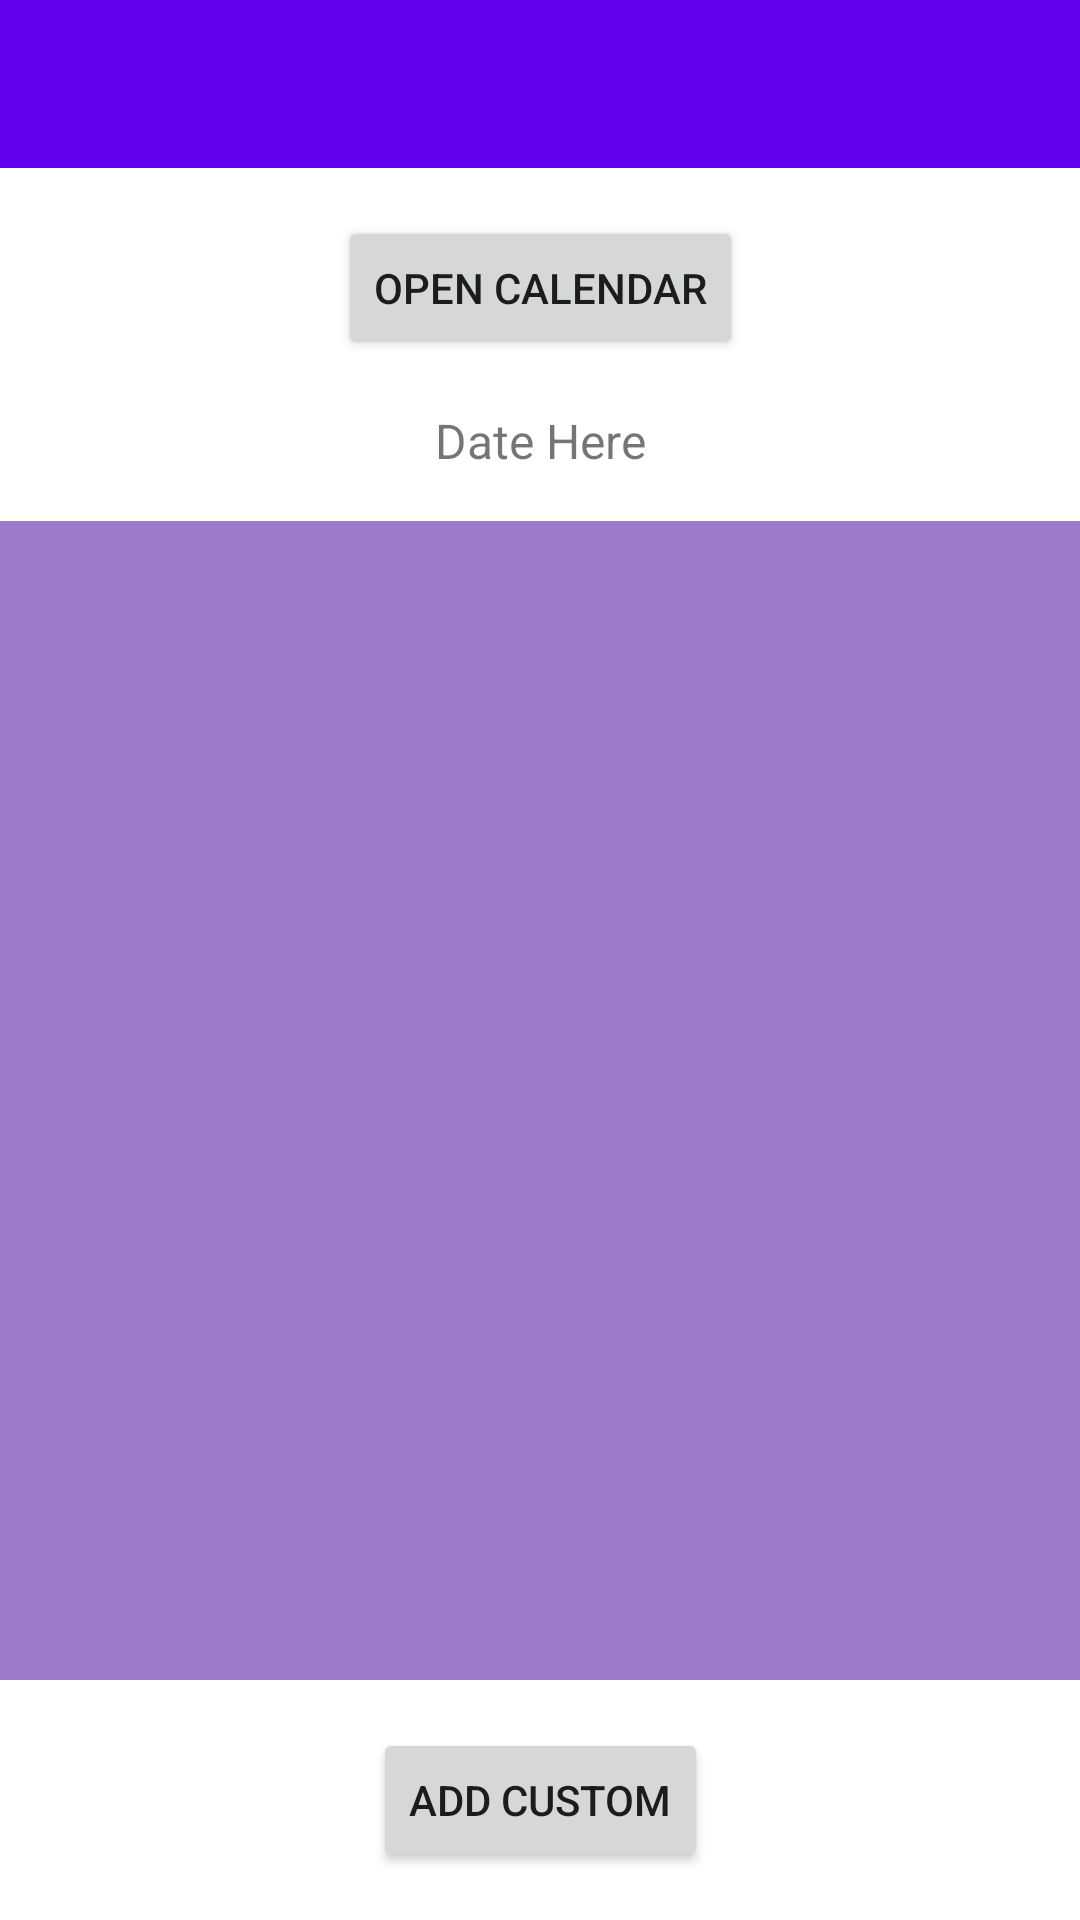

The Android layout XML behind this screen, and the referenced resources:
<!-- AndroidManifest.xml: application theme Theme.MyProject -->
<!-- res/layout/activity_schedule.xml -->
<?xml version="1.0" encoding="utf-8"?>
<androidx.constraintlayout.widget.ConstraintLayout xmlns:android="http://schemas.android.com/apk/res/android"
    xmlns:app="http://schemas.android.com/apk/res-auto"
    xmlns:tools="http://schemas.android.com/tools"
    android:layout_width="match_parent"
    android:layout_height="match_parent"
    tools:context=".scheduleactivities.ScheduleActivity">

    <androidx.appcompat.widget.Toolbar
        android:id="@+id/tlbSchedule"
        android:layout_width="match_parent"
        android:layout_height="?attr/actionBarSize"
        android:background="@color/design_default_color_primary"
        android:theme="@style/ThemeOverlay.AppCompat.Dark.ActionBar"
        app:layout_constraintEnd_toEndOf="parent"
        app:layout_constraintStart_toStartOf="parent"
        app:layout_constraintTop_toTopOf="parent" />

    <Button
        android:id="@+id/btnShowCalendar"
        android:layout_width="wrap_content"
        android:layout_height="wrap_content"
        android:layout_marginTop="16dp"
        android:text="Open Calendar"
        app:layout_constraintEnd_toEndOf="parent"
        app:layout_constraintStart_toStartOf="parent"
        app:layout_constraintTop_toBottomOf="@+id/tlbSchedule" />

    <TextView
        android:id="@+id/tvDate"
        android:layout_width="wrap_content"
        android:layout_height="wrap_content"
        android:layout_marginTop="16dp"
        android:text="Date Here"
        android:textSize="16sp"
        app:layout_constraintEnd_toEndOf="parent"
        app:layout_constraintStart_toStartOf="parent"
        app:layout_constraintTop_toBottomOf="@+id/btnShowCalendar" />

    <androidx.recyclerview.widget.RecyclerView
        android:id="@+id/rcySchedule"
        android:layout_width="0dp"
        android:layout_height="0dp"
        android:layout_marginTop="16dp"
        android:layout_marginBottom="16dp"
        android:background="@color/background_purple"
        app:layout_constraintBottom_toTopOf="@+id/btnAddCustom"
        app:layout_constraintEnd_toEndOf="parent"
        app:layout_constraintStart_toStartOf="parent"
        app:layout_constraintTop_toBottomOf="@+id/tvDate" />

    <Button
        android:id="@+id/btnAddCustom"
        android:layout_width="wrap_content"
        android:layout_height="wrap_content"
        android:layout_marginBottom="16dp"
        android:text="Add Custom"
        app:layout_constraintBottom_toBottomOf="parent"
        app:layout_constraintEnd_toEndOf="parent"
        app:layout_constraintStart_toStartOf="parent" />

</androidx.constraintlayout.widget.ConstraintLayout>
<!-- resources referenced by this layout -->
<resources>
  <color name="background_purple">#9C7BCC</color>
  <style name="Theme.MyProject" parent="Theme.MaterialComponents.DayNight.NoActionBar">
          
          <item name="colorPrimary">@color/purple_500</item>
          <item name="colorPrimaryVariant">@color/purple_700</item>
          <item name="colorOnPrimary">@color/white</item>
          
          <item name="colorSecondary">@color/teal_200</item>
          <item name="colorSecondaryVariant">@color/teal_700</item>
          <item name="colorOnSecondary">@color/black</item>
          
          <item name="android:statusBarColor" tools:targetApi="l">?attr/colorPrimaryVariant</item>
          
      </style>
  <color name="purple_500">#FF6200EE</color>
  <color name="purple_700">#FF3700B3</color>
  <color name="white">#FFFFFFFF</color>
  <color name="teal_200">#FF03DAC5</color>
  <color name="teal_700">#FF018786</color>
  <color name="black">#FF000000</color>
</resources>
